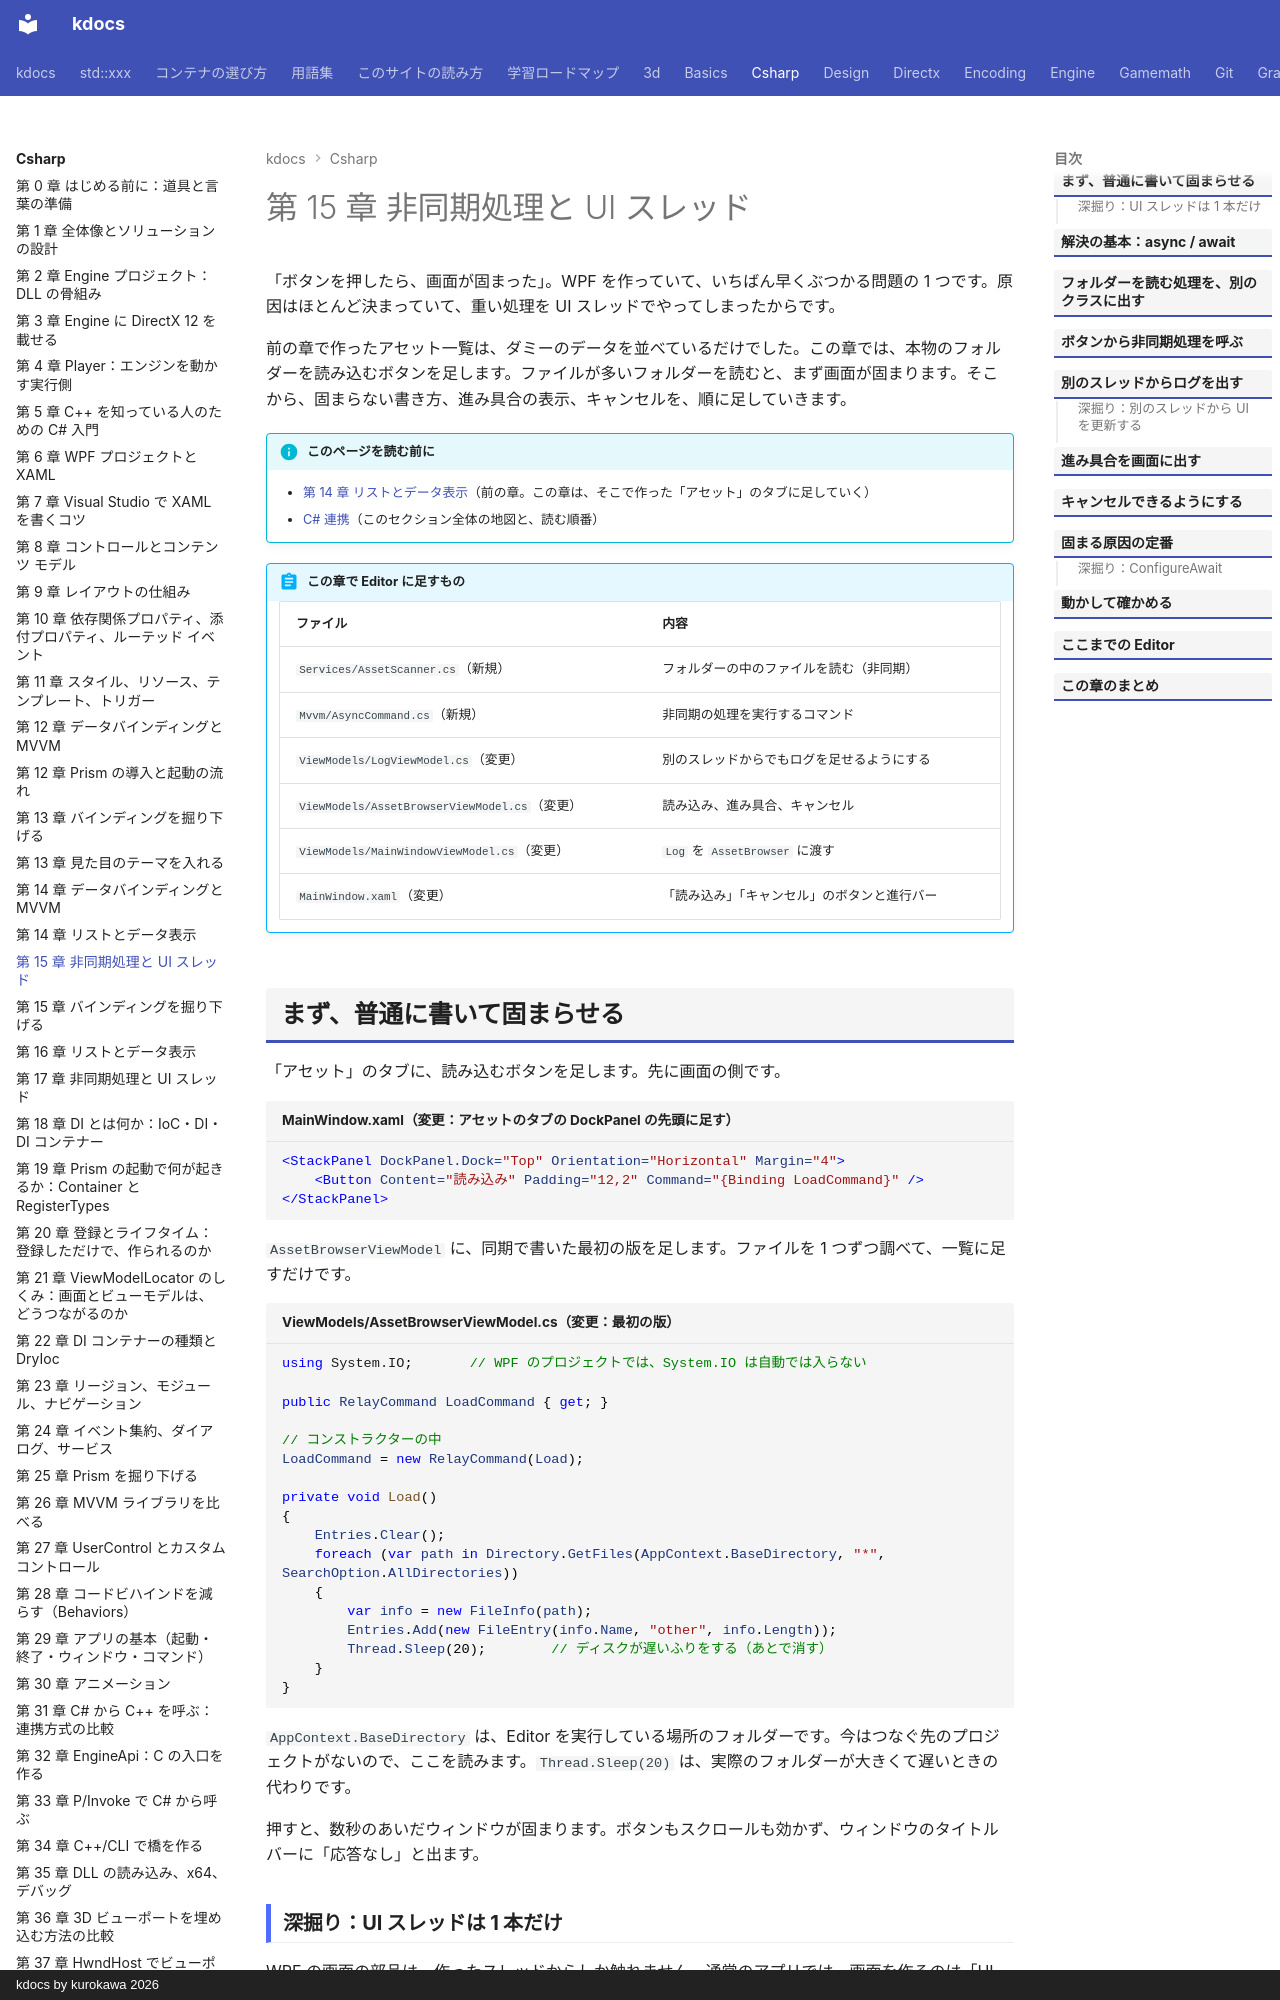

repository: qwzxdf/kdocs · page: csharp/15-async-ui/index.html · generator: mkdocs · copyright: kdocs by kurokawa 2026

---
title: 第 15 章 非同期処理と UI スレッド
tags:
  - C#連携
---

# 第 15 章 非同期処理と UI スレッド

「ボタンを押したら、画面が固まった」。WPF を作っていて、いちばん早くぶつかる問題の 1 つです。原因はほとんど決まっていて、重い処理を UI スレッドでやってしまったからです。

前の章で作ったアセット一覧は、ダミーのデータを並べているだけでした。この章では、本物のフォルダーを読み込むボタンを足します。ファイルが多いフォルダーを読むと、まず画面が固まります。そこから、固まらない書き方、進み具合の表示、キャンセルを、順に足していきます。

!!! info "このページを読む前に"
    - [第 14 章 リストとデータ表示](14-lists.md)（前の章。この章は、そこで作った「アセット」のタブに足していく）
    - [C# 連携](index.md)（このセクション全体の地図と、読む順番）

!!! abstract "この章で Editor に足すもの"
    | ファイル | 内容 |
    | --- | --- |
    | `Services/AssetScanner.cs`（新規） | フォルダーの中のファイルを読む（非同期） |
    | `Mvvm/AsyncCommand.cs`（新規） | 非同期の処理を実行するコマンド |
    | `ViewModels/LogViewModel.cs`（変更） | 別のスレッドからでもログを足せるようにする |
    | `ViewModels/AssetBrowserViewModel.cs`（変更） | 読み込み、進み具合、キャンセル |
    | `ViewModels/MainWindowViewModel.cs`（変更） | `Log` を `AssetBrowser` に渡す |
    | `MainWindow.xaml`（変更） | 「読み込み」「キャンセル」のボタンと進行バー |

## まず、普通に書いて固まらせる

「アセット」のタブに、読み込むボタンを足します。先に画面の側です。

```xml title="MainWindow.xaml（変更：アセットのタブの DockPanel の先頭に足す）"
<StackPanel DockPanel.Dock="Top" Orientation="Horizontal" Margin="4">
    <Button Content="読み込み" Padding="12,2" Command="{Binding LoadCommand}" />
</StackPanel>
```

`AssetBrowserViewModel` に、同期で書いた最初の版を足します。ファイルを 1 つずつ調べて、一覧に足すだけです。

```csharp title="ViewModels/AssetBrowserViewModel.cs（変更：最初の版）"
using System.IO;       // WPF のプロジェクトでは、System.IO は自動では入らない

public RelayCommand LoadCommand { get; }

// コンストラクターの中
LoadCommand = new RelayCommand(Load);

private void Load()
{
    Entries.Clear();
    foreach (var path in Directory.GetFiles(AppContext.BaseDirectory, "*", SearchOption.AllDirectories))
    {
        var info = new FileInfo(path);
        Entries.Add(new FileEntry(info.Name, "other", info.Length));
        Thread.Sleep(20);        // ディスクが遅いふりをする（あとで消す）
    }
}
```

`AppContext.BaseDirectory` は、Editor を実行している場所のフォルダーです。今はつなぐ先のプロジェクトがないので、ここを読みます。`Thread.Sleep(20)` は、実際のフォルダーが大きくて遅いときの代わりです。

押すと、数秒のあいだウィンドウが固まります。ボタンもスクロールも効かず、ウィンドウのタイトル バーに「応答なし」と出ます。

### 深掘り：UI スレッドは 1 本だけ

WPF の画面の部品は、作ったスレッドからしか触れません。通常のアプリでは、画面を作るのは「UI スレッド」という 1 本のスレッドです。ボタンのクリックも、文字の入力も、再描画も、すべてこの 1 本が順番に処理しています。

そこへ 3 秒かかる処理を直接実行すると、その間 UI スレッドが埋まって、クリックにも再描画にも応えられなくなり、画面が固まって見えます。`Load` は、`Thread.Sleep` を挟んだ 1 本の長い処理なので、終わるまで次のクリックを受けられません。

C++ で考えると、UI スレッドはゲームのメイン スレッドのようなものです。画面に触れるのはここだけで、ここが長く止まると、ゲームのフレームが落ちるのと同じように、画面が固まります。
